The GitHub repository Aurelia-Maris-Crystalthrone/YouKang contains a labelled image folder "CitrusLeafPathology-14-Aug" with 14 categories: anthracnose, bacterial blight, black spot, citrus canker, citrus mite, curl leaf, curl virus, deficiency leaf, dry leaf, greening, healthy, melanose, sooty mould, spider mite. Examples follow, each with its label.

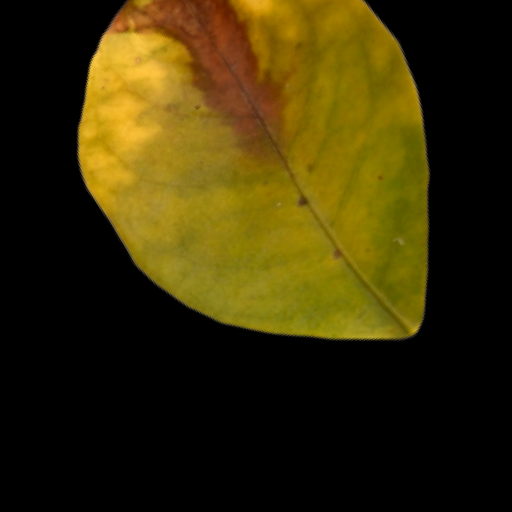
Label: citrus canker

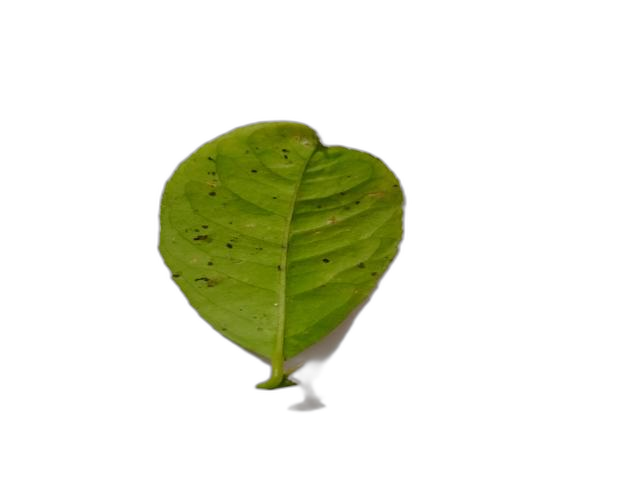
Label: melanose

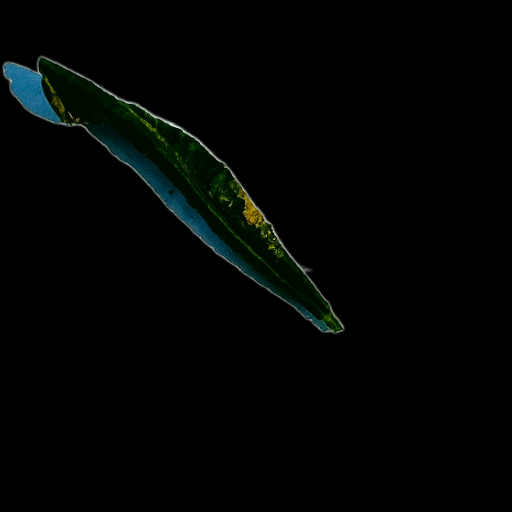
Label: curl virus

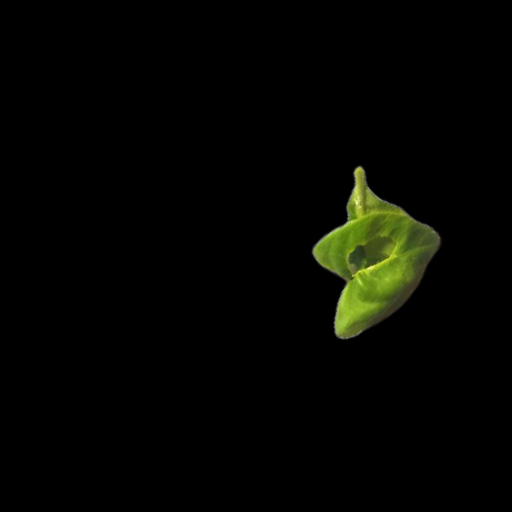
Label: curl leaf

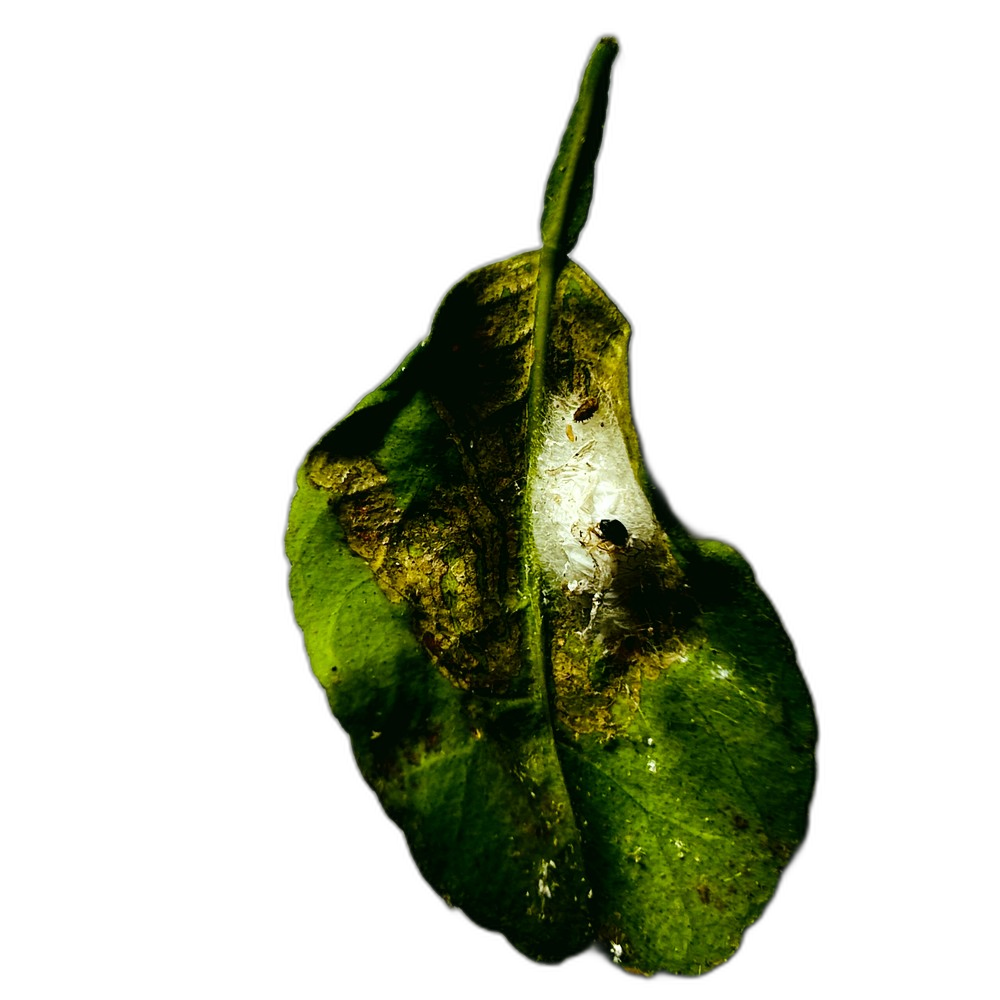
Label: spider mite

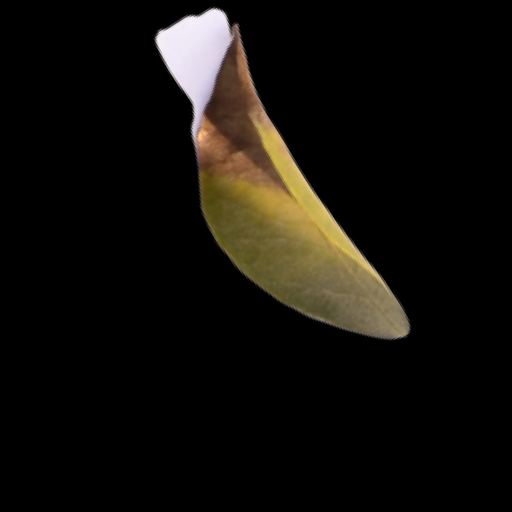
Label: black spot
